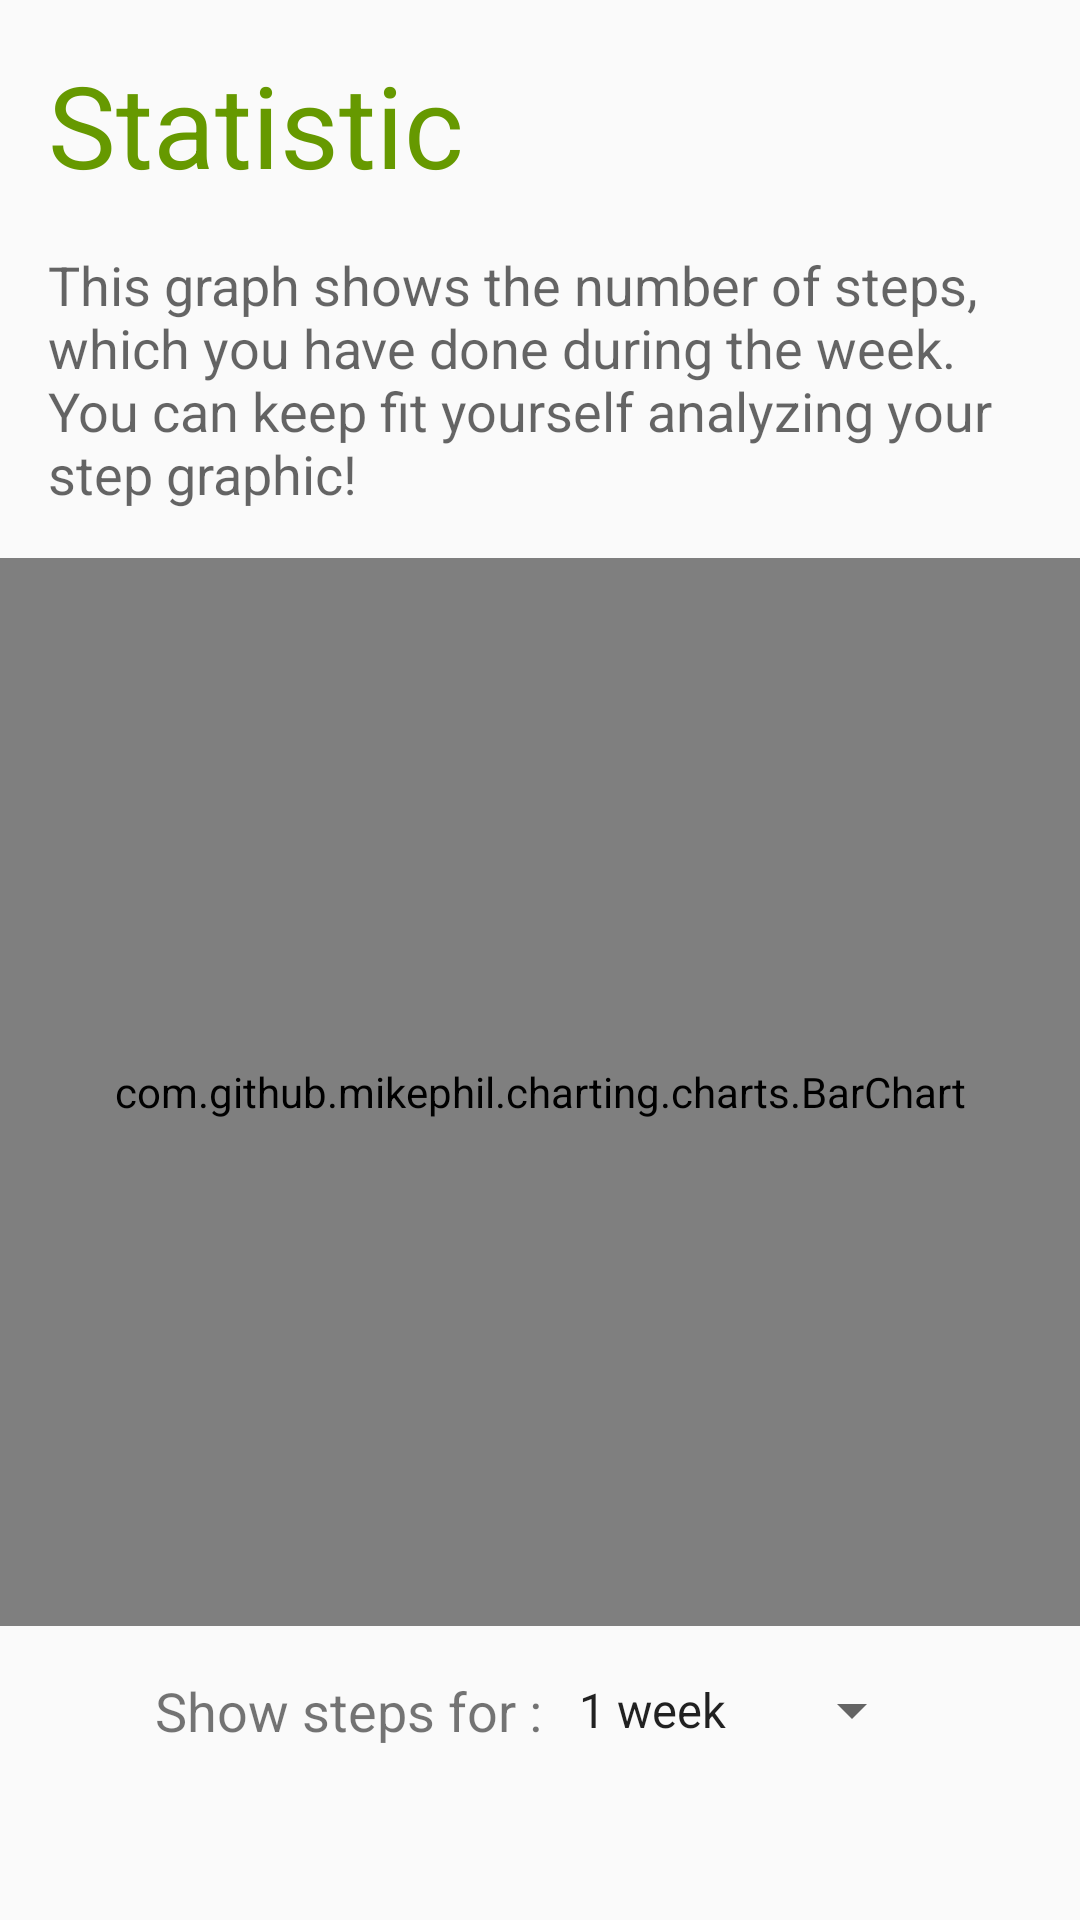

Reconstruct the res/layout file that produces this screen, plus the resources it refers to.
<!-- AndroidManifest.xml: application theme AppTheme -->
<!-- res/layout/statistic_main.xml -->
<?xml version="1.0" encoding="utf-8"?>
<LinearLayout xmlns:android="http://schemas.android.com/apk/res/android"
    xmlns:app="http://schemas.android.com/apk/res-auto"
    android:id="@+id/statistic_main"
    android:layout_width="match_parent"
    android:layout_height="match_parent"
    android:orientation="vertical"
    android:visibility="visible"
    app:layout_behavior="@string/appbar_scrolling_view_behavior">

    <TextView
        android:id="@+id/textView5"
        android:layout_width="wrap_content"
        android:layout_height="wrap_content"
        android:layout_margin="@dimen/fab_margin"
        android:text="Statistic"
        android:textAppearance="?android:attr/textAppearanceLarge"
        android:textColor="@android:color/holo_green_dark"
        android:textSize="38sp" />

    <TextView
        android:id="@+id/textView6"
        android:layout_width="wrap_content"
        android:layout_height="wrap_content"
        android:layout_marginBottom="@dimen/fab_margin"
        android:layout_marginLeft="@dimen/fab_margin"
        android:layout_marginRight="@dimen/fab_margin"
        android:text="@string/graphic_description"
        android:textAppearance="?android:attr/textAppearanceMedium"
        android:textSize="18sp" />

    <com.github.mikephil.charting.charts.BarChart
        android:id="@+id/bar_view"
        android:layout_width="match_parent"
        android:layout_height="356dp"
        android:layout_marginBottom="@dimen/fab_margin"/>

    <LinearLayout
        android:layout_width="match_parent"
        android:layout_height="wrap_content"
        android:layout_marginStart="16dp"
        android:layout_marginEnd="16dp"
        android:gravity="center"
        android:orientation="horizontal">

        <TextView
            android:layout_width="wrap_content"
            android:layout_height="wrap_content"
            android:textSize="18sp"
            android:text="Show steps for : "
            />

        <Spinner
            android:id="@+id/timePeriods"
            android:layout_width="wrap_content"
            android:layout_height="wrap_content"
            android:spinnerMode="dialog"
            android:entries="@array/stepStat"/>

    </LinearLayout>

</LinearLayout>
<!-- resources referenced by this layout -->
<resources>
  <string-array name="stepStat">
          <item>1 week</item>
          <item>1 month</item>
          <item>1 year</item>
      </string-array>
  <dimen name="fab_margin">16dp</dimen>
  <string name="graphic_description">This graph shows the number of steps, which you have done during the week.
          You can keep fit yourself analyzing your step graphic!</string>
  <style name="AppTheme" parent="Theme.AppCompat.Light.DarkActionBar">
          
          <item name="colorPrimary">@android:color/holo_green_dark</item>
          <item name="colorPrimaryDark">@color/colorPrimaryDark</item>
          <item name="colorAccent">@color/colorAccent</item>
      </style>
  <color name="colorPrimaryDark">#669900</color>
  <color name="colorAccent">#FF4081</color>
</resources>
